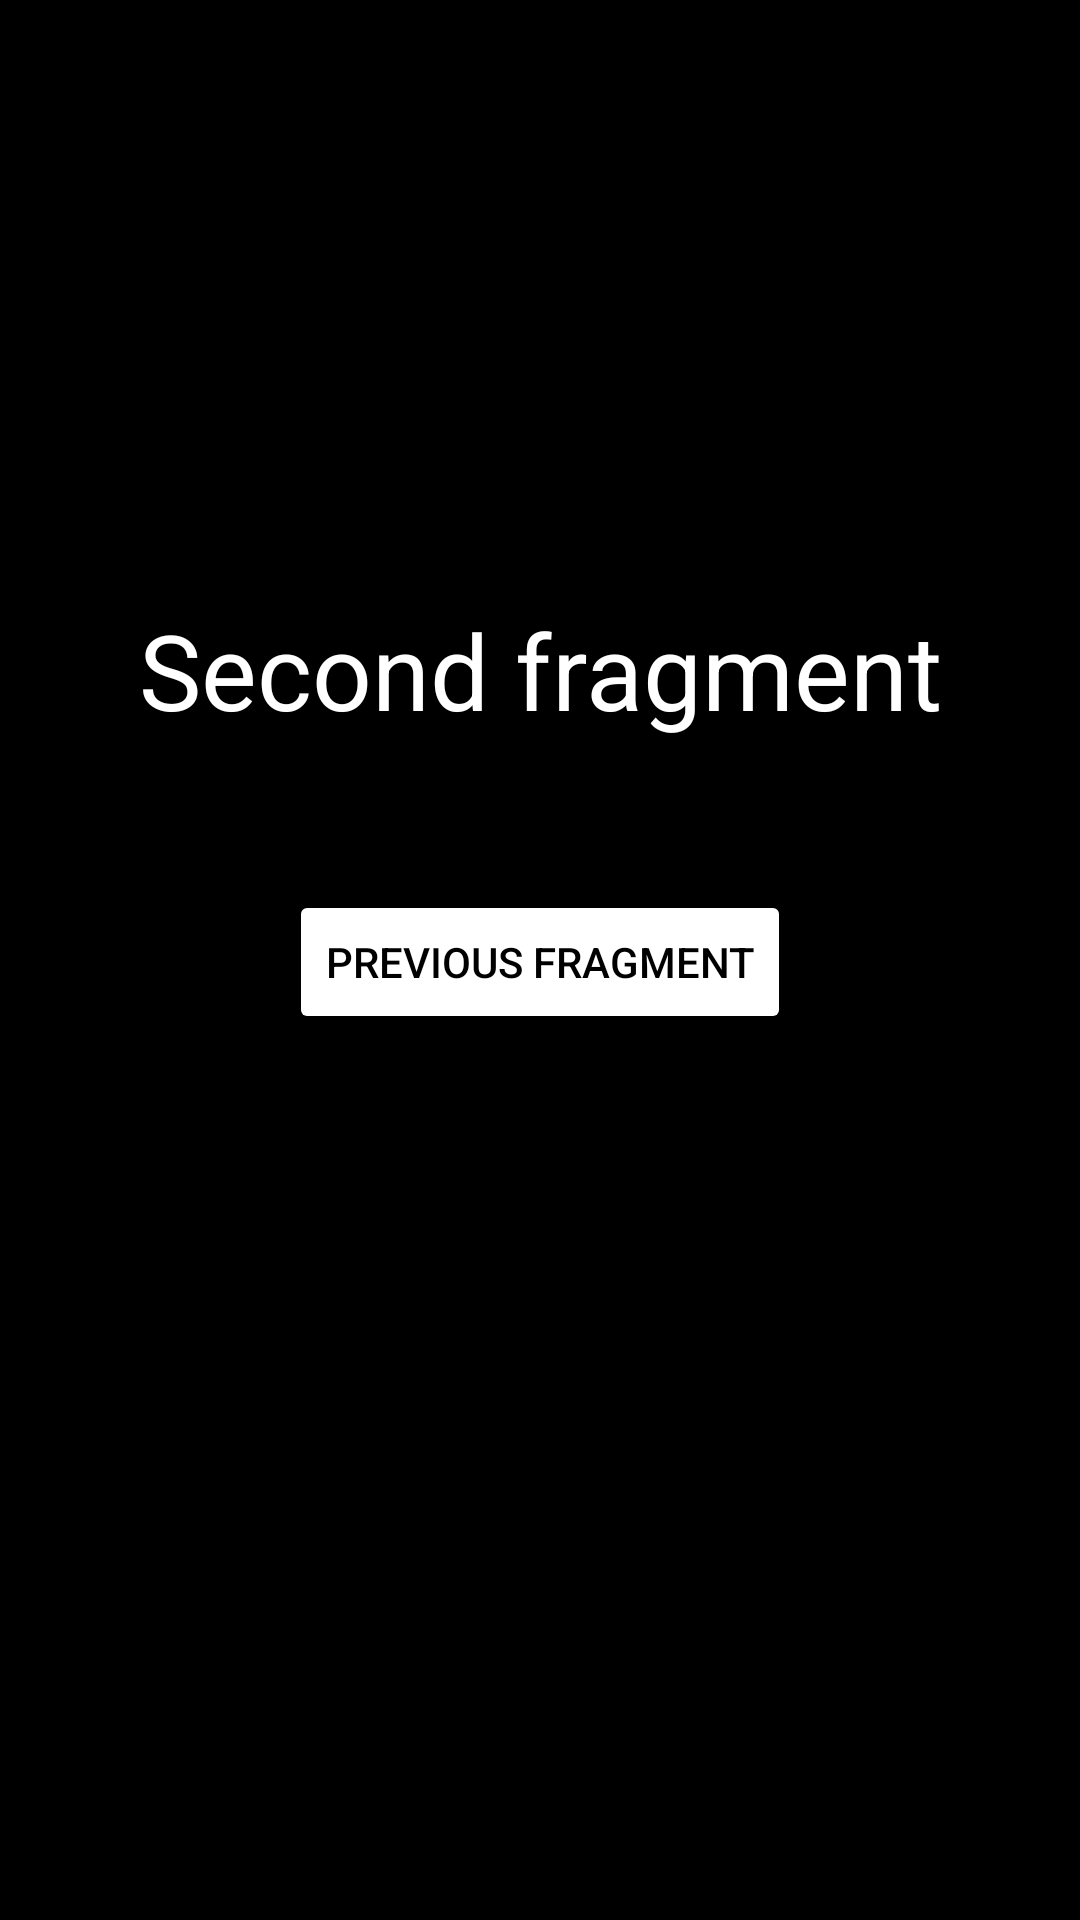

The Android layout XML behind this screen, and the referenced resources:
<!-- AndroidManifest.xml: application theme Theme.Test_Task_Navigation -->
<!-- res/layout/fragment_second.xml -->
<?xml version="1.0" encoding="utf-8"?>
<androidx.constraintlayout.widget.ConstraintLayout xmlns:android="http://schemas.android.com/apk/res/android"
    xmlns:app="http://schemas.android.com/apk/res-auto"
    xmlns:tools="http://schemas.android.com/tools"
    android:layout_width="match_parent"
    android:layout_height="match_parent"
    tools:context=".presentation.ui.fragments.SecondFragment"
    android:background="@color/black"
    >

    <TextView
        android:id="@+id/textView2"
        android:layout_width="wrap_content"
        android:layout_height="wrap_content"
        android:layout_marginTop="200dp"
        android:text="Second fragment"
        android:textSize="35sp"
        app:layout_constraintEnd_toEndOf="parent"
        app:layout_constraintStart_toStartOf="parent"
        app:layout_constraintTop_toTopOf="parent"
        android:textColor="@color/white"
        />

    <Button
        android:id="@+id/previous_button"
        android:layout_width="wrap_content"
        android:layout_height="wrap_content"
        android:layout_marginTop="50dp"
        android:text="Previous fragment"
        app:layout_constraintEnd_toEndOf="parent"
        app:layout_constraintStart_toStartOf="parent"
        app:layout_constraintTop_toBottomOf="@+id/textView2"
        android:textColor="@color/black"
        android:backgroundTint="@color/white"
        />
</androidx.constraintlayout.widget.ConstraintLayout>
<!-- resources referenced by this layout -->
<resources>
  <style name="Theme.Test_Task_Navigation" parent="Base.Theme.Test_Task_Navigation" />
  <style name="Base.Theme.Test_Task_Navigation" parent="Theme.Material3.DayNight.NoActionBar">
          
          
      </style>
  <!-- not gathered from this repository: default colours our renderer supplied (Android Studio template values) -->
  <color name="black">#FF000000</color>
  <color name="white">#FFFFFFFF</color>
</resources>
